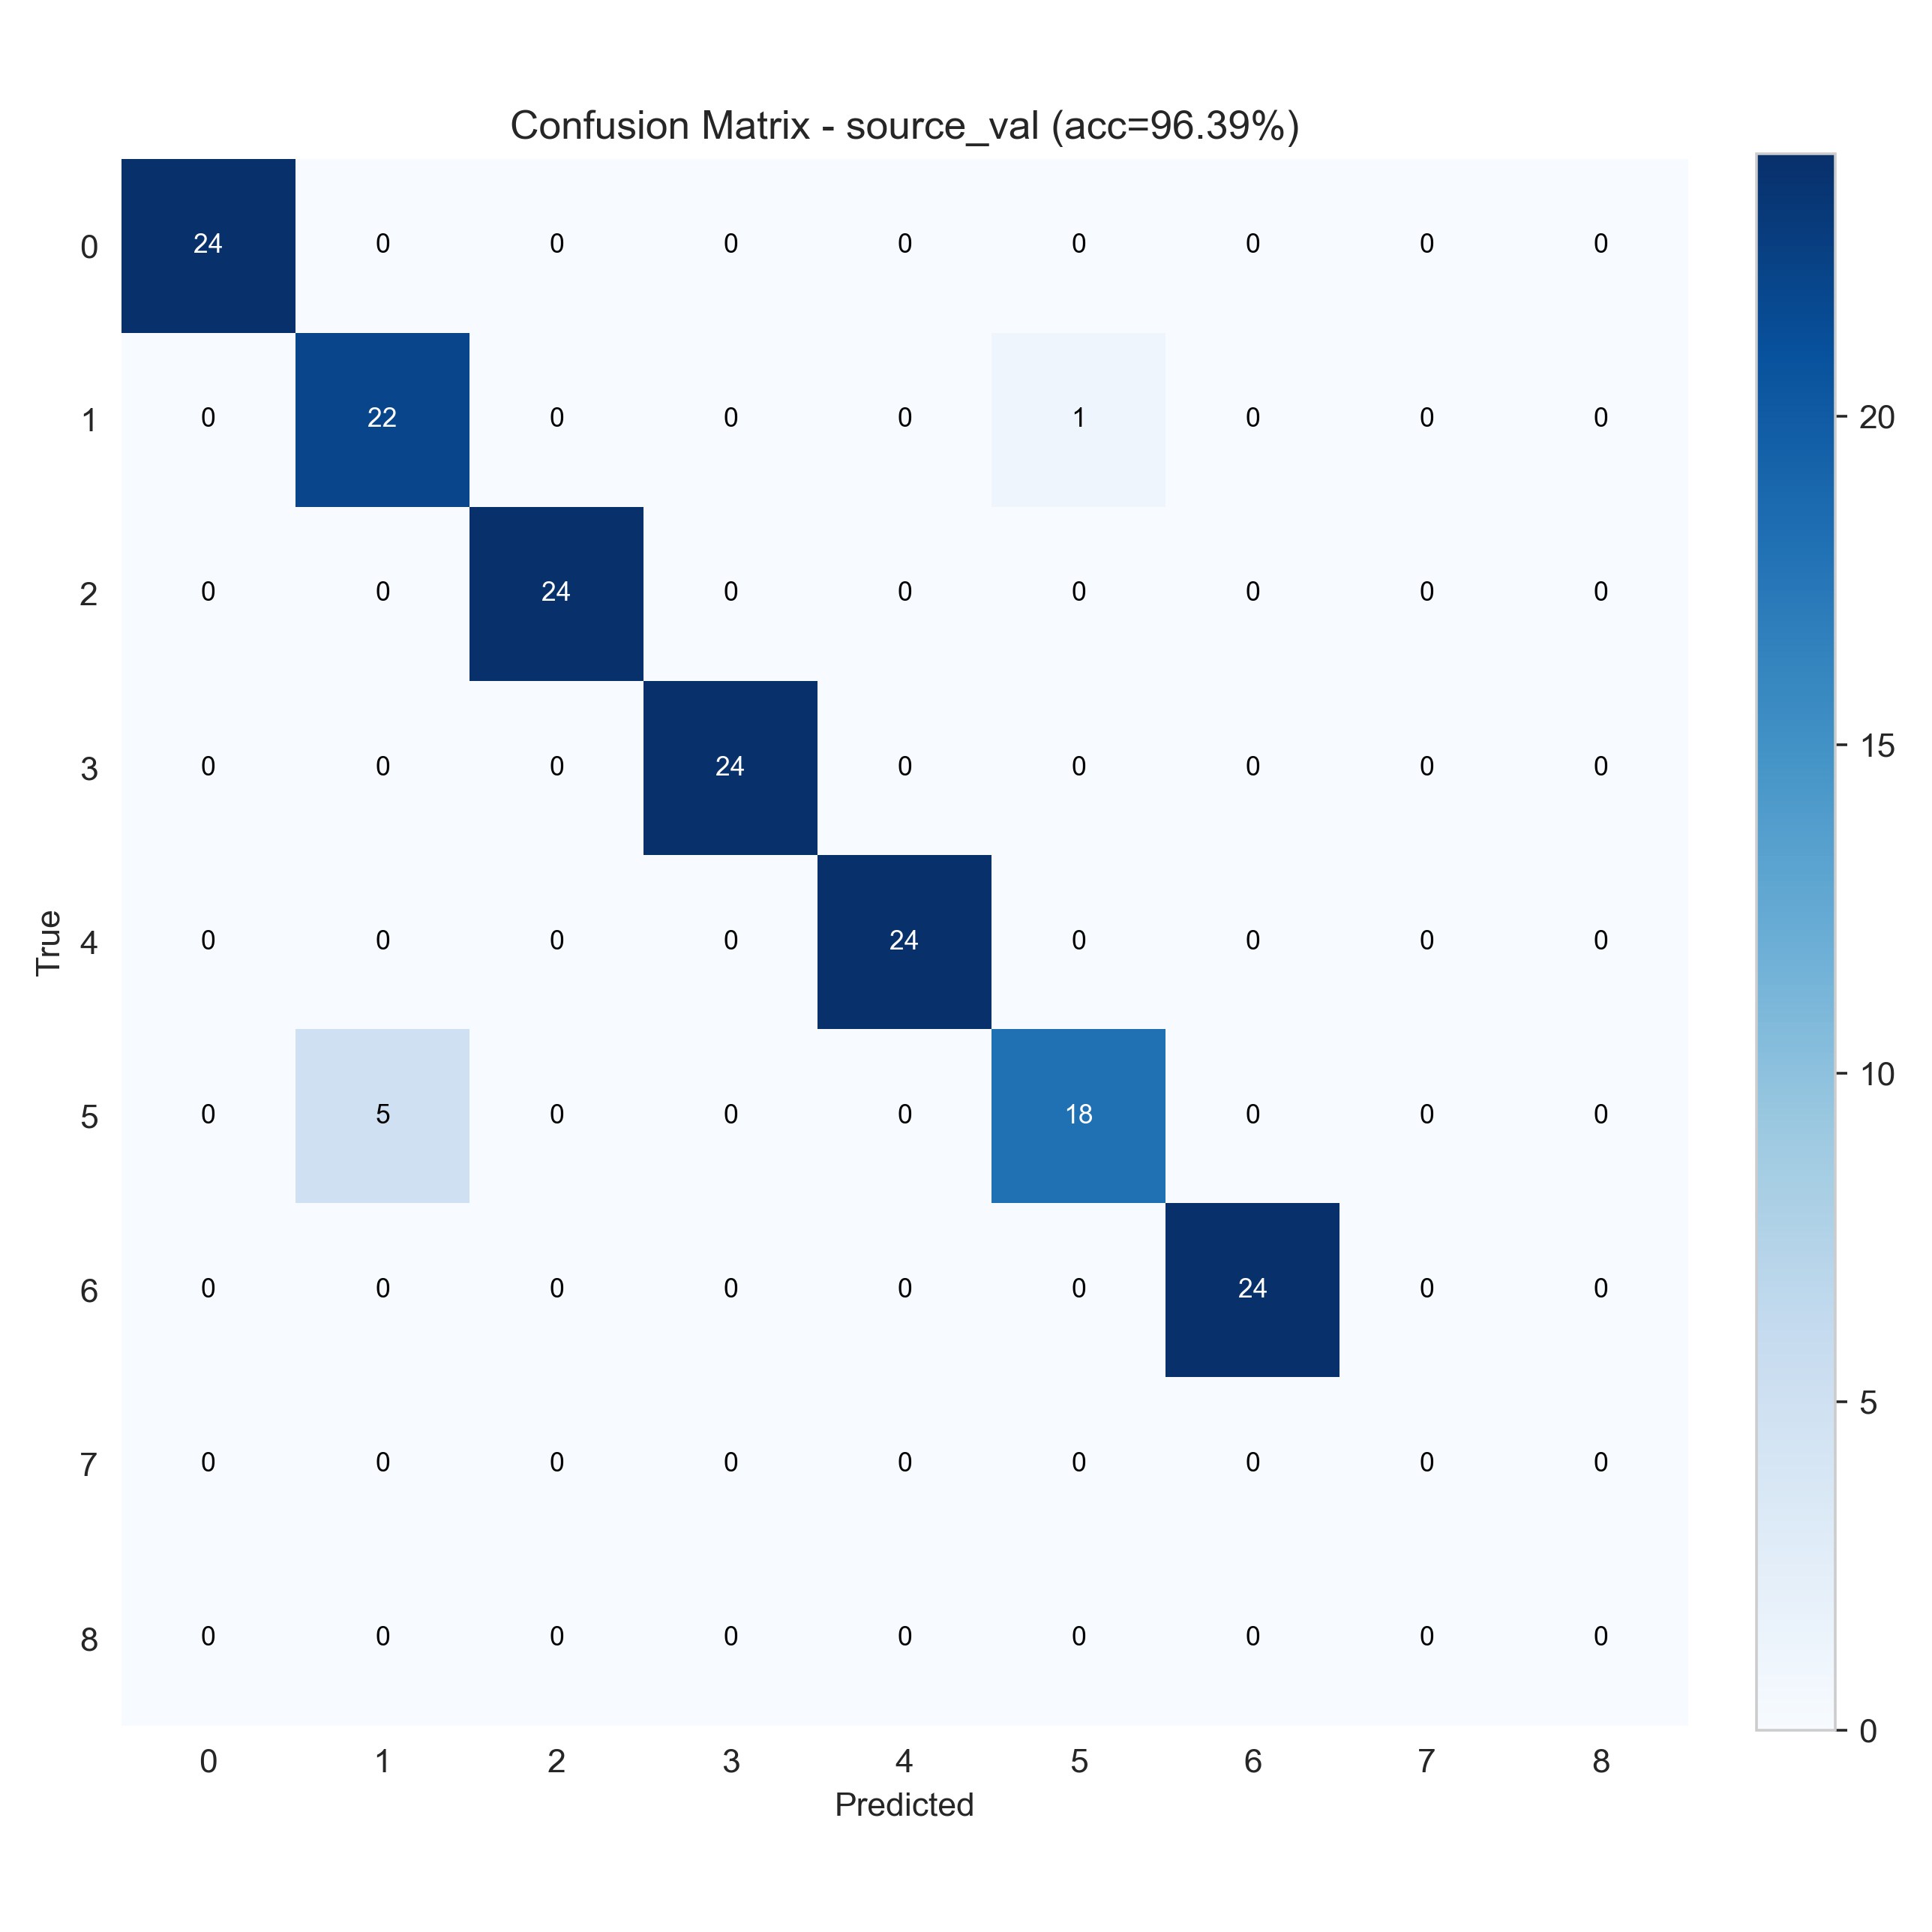

Data behind this chart, as committed beside it:
24, 0, 0, 0, 0, 0, 0, 0, 0
0, 22, 0, 0, 0, 1, 0, 0, 0
0, 0, 24, 0, 0, 0, 0, 0, 0
0, 0, 0, 24, 0, 0, 0, 0, 0
0, 0, 0, 0, 24, 0, 0, 0, 0
0, 5, 0, 0, 0, 18, 0, 0, 0
0, 0, 0, 0, 0, 0, 24, 0, 0
0, 0, 0, 0, 0, 0, 0, 0, 0
0, 0, 0, 0, 0, 0, 0, 0, 0
